Dataset: Project_dataset_updated_split_OT (GitHub, FootOfTheFoot/garlic-grape-classifier). Classes: garlic bulb, garlic clove, green grape, other grape.

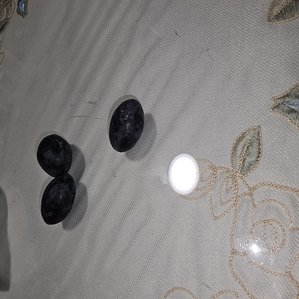
Label: other grape

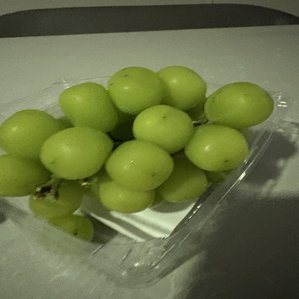
Label: green grape

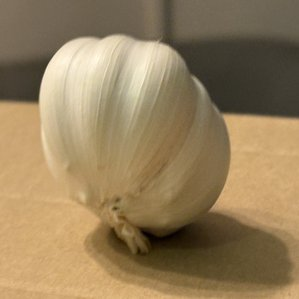
Label: garlic bulb

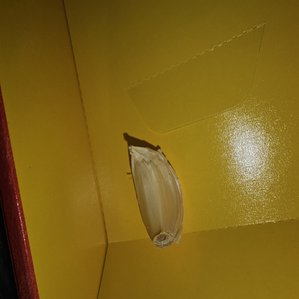
Label: garlic clove

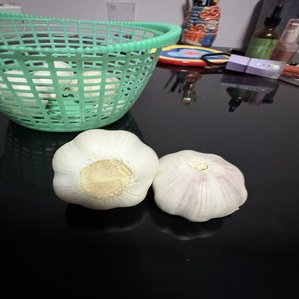
Label: garlic bulb

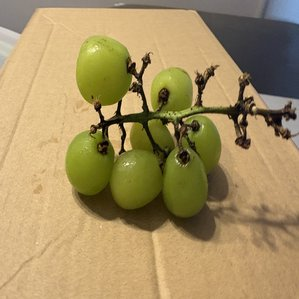
Label: green grape
